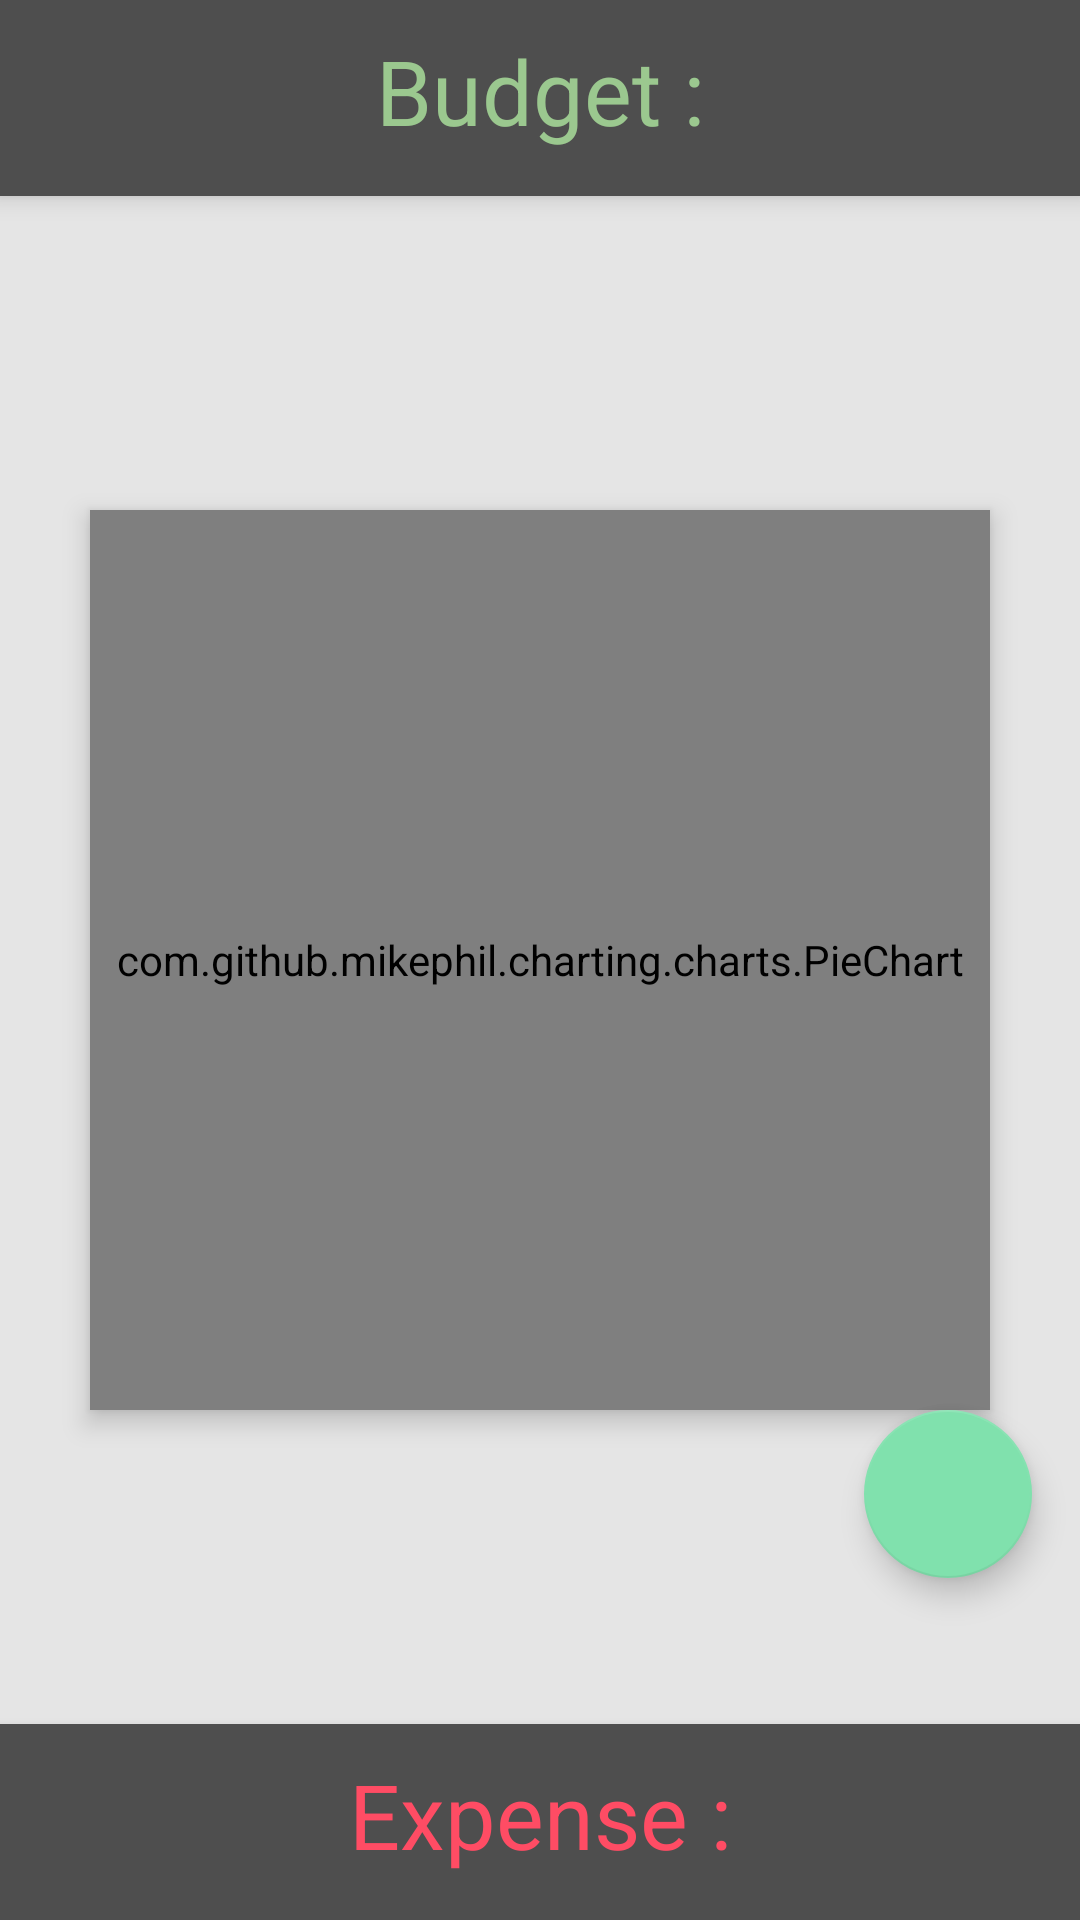

Reconstruct the res/layout file that produces this screen, plus the resources it refers to.
<!-- AndroidManifest.xml: application theme AppTheme -->
<!-- res/layout/fragment_3.xml -->
<?xml version="1.0" encoding="utf-8"?>
<RelativeLayout xmlns:android="http://schemas.android.com/apk/res/android"
    xmlns:app="http://schemas.android.com/apk/res-auto"
    android:orientation="vertical" android:layout_width="match_parent"
    android:layout_height="match_parent"
    android:background="#e5e5e5">




    <LinearLayout
        android:orientation="horizontal"
        android:layout_width="match_parent"
        android:layout_height="wrap_content"
        android:background="#4e4e4e"
        android:id="@+id/linearLayout"
        android:layout_alignParentBottom="true"
        android:layout_alignParentStart="true"
        android:elevation="5dp">

        <TextView
            android:layout_width="match_parent"
            android:layout_height="wrap_content"
            android:text="Expense :"
            android:textSize="30dp"
            android:typeface="normal"
            android:id="@+id/expenses"
            android:layout_marginLeft="0dp"
            android:layout_marginRight="0dp"
            android:layout_marginBottom="15dp"
            android:layout_alignParentTop="true"
            android:layout_centerHorizontal="true"
            android:layout_marginTop="10dp"
            android:textAlignment="center"

            android:backgroundTintMode="src_in"
            android:textColor="#ff4c64" />
    </LinearLayout>
    <com.github.mikephil.charting.charts.PieChart
        android:layout_width="300dp"
        android:layout_height="300dp"
        android:id="@+id/pie"
        android:layout_centerVertical="true"
        android:layout_centerHorizontal="true"
        android:elevation="5dp">

    </com.github.mikephil.charting.charts.PieChart>
    <android.support.design.widget.FloatingActionButton
        android:id="@+id/fab"
        android:layout_width="wrap_content"
        android:layout_height="wrap_content"
        android:layout_gravity="bottom|end"
        app:elevation="6dp"
        app:pressedTranslationZ="12dp"
        android:src="@drawable/ic_add_black_24dp"
        android:layout_marginLeft="@dimen/fab_margin"
        android:layout_marginRight="@dimen/fab_margin"
        app:backgroundTint="@color/colorAccent"
        android:layout_below="@+id/pie"
        android:layout_alignParentEnd="true"
        android:tint="#ffffff"
        android:background="#fb5858"
        android:baselineAlignBottom="true" />



    <LinearLayout
        android:orientation="horizontal"
        android:layout_width="match_parent"
        android:layout_height="wrap_content"
        android:background="#4e4e4e"
        android:id="@+id/linearLayout2"
        android:layout_alignParentTop="true"
        android:layout_centerHorizontal="true"
        android:elevation="5dp">

        <TextView
            android:layout_width="match_parent"
            android:layout_height="wrap_content"
            android:text="Budget :"
            android:textSize="30dp"
            android:typeface="normal"
            android:id="@+id/budget"
            android:layout_marginLeft="0dp"
            android:layout_marginRight="0dp"
            android:layout_marginBottom="15dp"
            android:layout_alignParentTop="true"
            android:layout_centerHorizontal="true"
            android:layout_marginTop="10dp"
            android:textAlignment="center"
            android:backgroundTintMode="src_in"
            android:textColor="#9bc88f" />
    </LinearLayout>


</RelativeLayout>
<!-- resources referenced by this layout -->
<resources>
  <color name="colorAccent">#80e1ad</color>
  <dimen name="fab_margin">16dp</dimen>
  <style name="AppTheme" parent="Theme.AppCompat.Light.DarkActionBar">
          
          <item name="colorPrimary">@color/colorPrimary</item>
          <item name="colorPrimaryDark">@color/colorPrimaryDark</item>
          <item name="colorAccent">@color/colorAccent</item>
          <item name="elevation">0dp</item>
          <item name="android:windowContentOverlay">@null</item>
      </style>
  <color name="colorPrimary">#64be79</color>
  <color name="colorPrimaryDark">#2eac60</color>
</resources>
